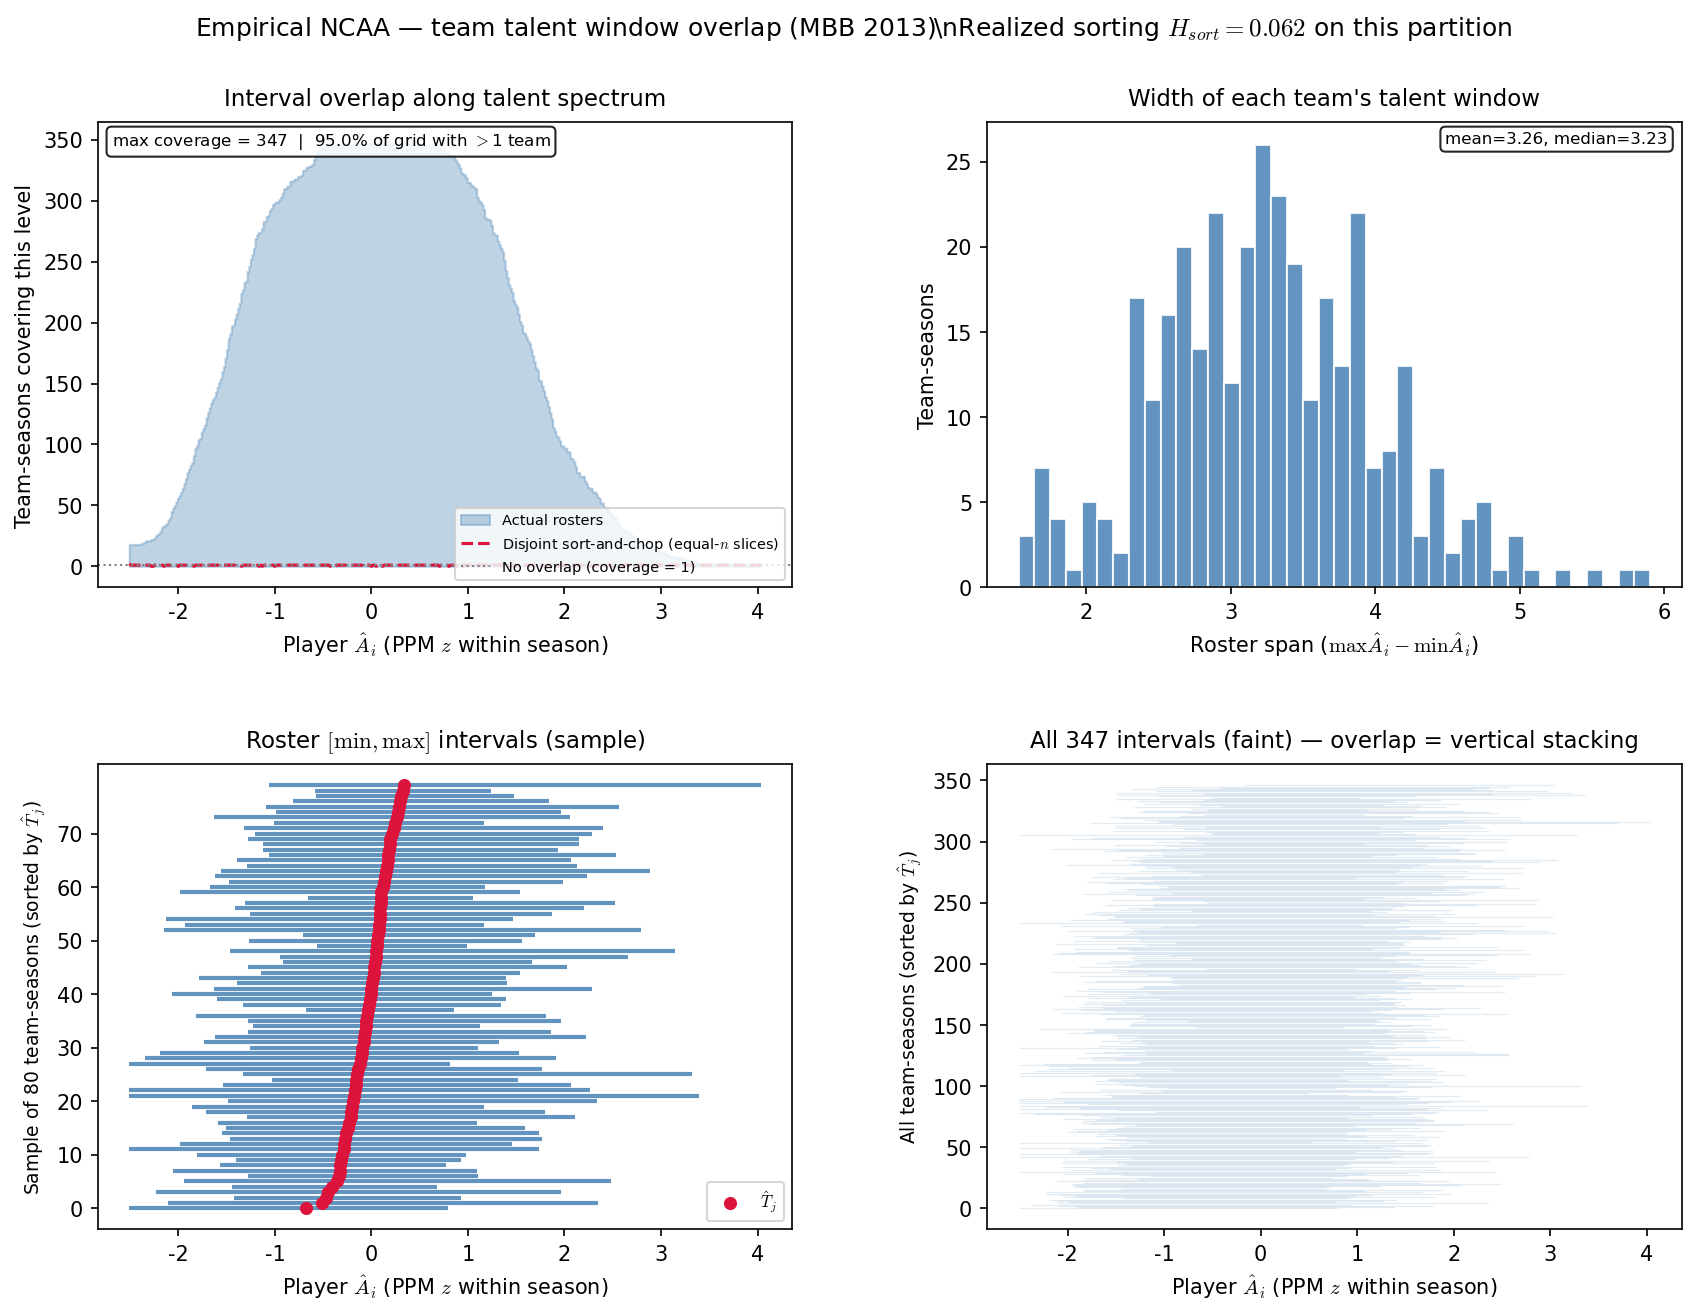

Data behind this chart, as committed beside it:
team_id, season, A_hat_min, A_hat_max, T_j_hat, roster_n, perf_span
2, 2013, -1.148, 1.544, 0.02508, 12, 2.692
5, 2013, -0.9097, 1.938, 0.3358, 11, 2.848
6, 2013, -1.488, 2.452, 0.08072, 11, 3.94
8, 2013, -1.511, 2.285, 0.3308, 13, 3.797
9, 2013, -1.542, 1.702, -0.05084, 10, 3.244
12, 2013, -0.5928, 1.855, 0.4295, 10, 2.448
13, 2013, -0.9188, 1.473, 0.04394, 11, 2.392
16, 2013, -1.74, 1.344, -0.04192, 11, 3.084
21, 2013, -0.8093, 1.844, 0.295, 11, 2.653
23, 2013, -0.9493, 2.662, 0.04605, 14, 3.611
24, 2013, -1.367, 1.649, 0.06172, 13, 3.017
25, 2013, -1.709, 1.799, -0.2094, 11, 3.508
26, 2013, -0.7146, 2.406, 0.644, 9, 3.12
27, 2013, -1.506, 1.59, -0.2455, 13, 3.096
30, 2013, -1.661, 1.167, -0.1557, 13, 2.828
36, 2013, -0.8418, 1.571, 0.3539, 10, 2.413
38, 2013, -1.202, 1.482, -0.06269, 11, 2.684
41, 2013, -2.509, 1.378, -0.2769, 11, 3.887
42, 2013, -1.283, 1.861, -0.06777, 11, 3.144
43, 2013, -1.262, 2.374, 0.3603, 14, 3.636
44, 2013, -1.283, 1.104, -0.3391, 12, 2.387
45, 2013, -0.8385, 2.105, 0.289, 11, 2.943
46, 2013, -1.311, 1.364, -0.1105, 11, 2.675
47, 2013, -2.382, 0.9506, -0.519, 10, 3.333
48, 2013, -2.038, 1.956, -0.1747, 10, 3.994
50, 2013, -1.486, 1.366, -0.05374, 12, 2.852
52, 2013, -1.387, 1.334, 0.05102, 12, 2.721
55, 2013, -1.881, 1.87, -0.189, 13, 3.751
56, 2013, -1.632, 2.284, -0.0007828, 13, 3.916
57, 2013, -1.357, 1.411, 0.0965, 12, 2.768
58, 2013, -1.504, 0.914, -0.2036, 12, 2.418
59, 2013, -2.204, 1.369, -0.1013, 12, 3.573
61, 2013, -1.29, 2.106, -0.2161, 12, 3.396
62, 2013, -1.474, 1.986, 0.1349, 12, 3.46
66, 2013, -1.738, 2.13, 0.2939, 12, 3.868
68, 2013, -1.894, 2.157, 0.05728, 12, 4.051
70, 2013, -1.189, 1.777, -0.1491, 11, 2.966
71, 2013, -1.491, 1.428, 0.08038, 13, 2.92
77, 2013, -2.051, 1.091, -0.327, 14, 3.142
79, 2013, -2.063, 1.83, -0.3156, 12, 3.892
82, 2013, -0.9653, 0.7712, -0.1519, 12, 1.736
84, 2013, -1.616, 2.23, 0.1428, 13, 3.846
85, 2013, -2.283, 1.922, -0.04102, 12, 4.205
87, 2013, -1.944, 1.323, 0.08739, 11, 3.266
93, 2013, -1.199, 2.56, -0.07704, 12, 3.759
94, 2013, -1.479, 1.884, -0.1382, 12, 3.363
96, 2013, -0.6347, 1.262, 0.4031, 9, 1.897
97, 2013, -1.201, 2.729, 0.2084, 11, 3.93
98, 2013, -1.396, 1.4, 0.01098, 14, 2.796
99, 2013, -0.8792, 1.435, 0.1941, 11, 2.315
103, 2013, -1.208, 1.488, 0.0292, 10, 2.697
104, 2013, -1.364, 0.9663, 0.02315, 10, 2.331
107, 2013, -2.105, 1.951, -0.3497, 12, 4.056
108, 2013, -1.675, 1.179, 0.1213, 9, 2.853
111, 2013, -1.716, 1.399, 0.04218, 11, 3.114
113, 2013, -1.055, 1.523, 0.4173, 10, 2.578
116, 2013, -1.237, 1.422, 0.1765, 11, 2.658
119, 2013, -1.792, 1.519, -0.1833, 10, 3.311
120, 2013, -1.28, 1.376, 0.4292, 10, 2.656
127, 2013, -1.352, 1.177, -0.0257, 11, 2.53
... 287 more rows
